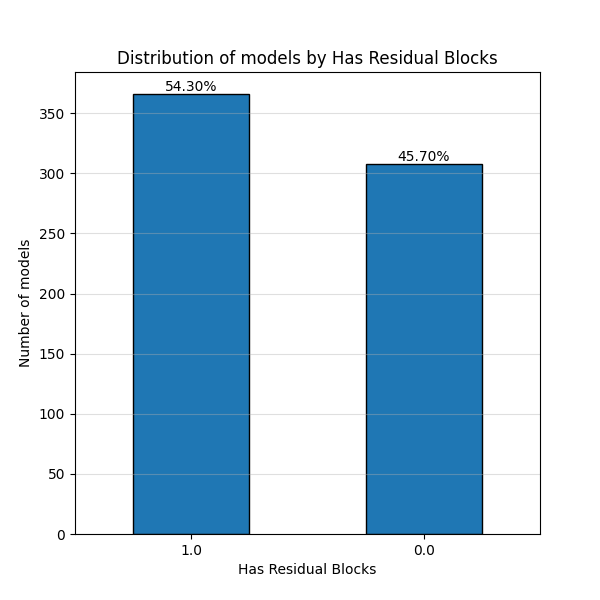

Data behind this chart, as committed beside it:
Has Residual Blocks, Count
1.0, 366
0.0, 308
